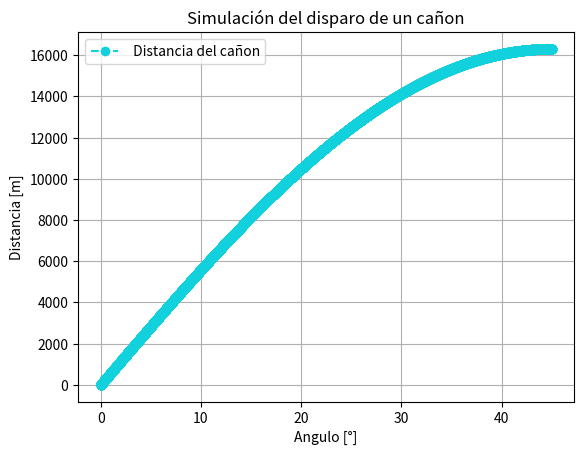

This chart was generated by the following Python code:
import math as mt
import matplotlib.pyplot as plt


pi = mt.pi
velocidadInicial_m_s = 400
aceleracion_m_s2 = -9.81

distanicaMisilVector = []
anguloVector = []

print("\n  Angulo   |  Distancia del cañon")
print("-----------|--------------")
contador = 0
while contador < 45:
    angulo = contador
    radianes = (pi * angulo) / 180
    distanicaMisil = ((-2 * (velocidadInicial_m_s**2) ) * (mt.cos(radianes) * mt.sin(radianes))) / aceleracion_m_s2
    print("%10.2f | %10.2f" % (angulo,distanicaMisil))
    distanicaMisilVector.append(distanicaMisil)
    anguloVector.append(angulo)
    contador += .001


print("\n")

# Verificar que exista el mayor y los disparos angulos son resultados similares
distanciaDeseada = 10000
distanciaConseguida = None
anguloConseguido = None 


for distancia, angulo in zip(distanicaMisilVector, anguloVector):
    if distancia > distanciaDeseada:
        break
    else:
        anguloConseguido = angulo
        distanciaConseguida = distancia

    
    
print(f"Se encontro la distancia deseada de {distanciaDeseada} en el angulo {anguloConseguido} con una distancia de {distanciaConseguida}")



plt.plot(anguloVector,distanicaMisilVector, color="#11d1dd", linestyle="--", marker="o", label=" Distancia del cañon") 
plt.title("Simulación del disparo de un cañon") 
plt.ylabel("Distancia [m]") 
plt.xlabel("Angulo [°]") 
plt.grid(True) 
plt.legend() 


plt.show()

